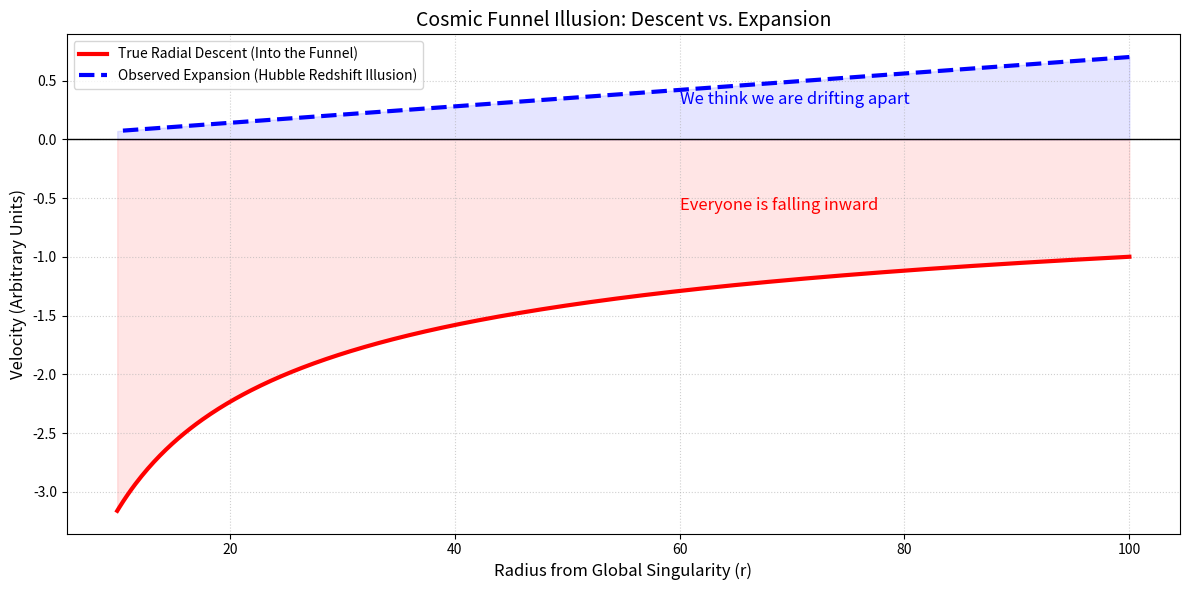

This figure's Python source:
import numpy as np
import matplotlib.pyplot as plt

# 模拟漏斗的径向坐标 (从上往下)
r = np.linspace(100, 10, 500) # 距离中心奇点的距离

# 真实的下坠速度 (引力漏斗，越靠近底部速度越快)
v_true_drop = -1.0 * (100 / r)**0.5  # 负值表示向内坠落

# 观测到的“膨胀速度” (视错觉投影)
v_observed_expansion = 0.7 * (r / 100) # 表面上看，距离越远，退行速度越快(哈勃定律)

plt.figure(figsize=(12, 6))

# 画真实的物理下坠
plt.plot(r, v_true_drop, color='red', linewidth=3, label='True Radial Descent (Into the Funnel)')

# 画观测到的视错觉
plt.plot(r, v_observed_expansion, color='blue', linestyle='--', linewidth=3, label='Observed Expansion (Hubble Redshift Illusion)')

# 填色区分
plt.fill_between(r, v_true_drop, 0, color='red', alpha=0.1)
plt.fill_between(r, v_observed_expansion, 0, color='blue', alpha=0.1)

plt.title('Cosmic Funnel Illusion: Descent vs. Expansion', fontsize=14)
plt.xlabel('Radius from Global Singularity (r)', fontsize=12)
plt.ylabel('Velocity (Arbitrary Units)', fontsize=12)
plt.axhline(0, color='black', linewidth=1)

# 添加文字标注
plt.text(60, -0.6, 'Everyone is falling inward', fontsize=12, color='red')
plt.text(60, 0.3, 'We think we are drifting apart', fontsize=12, color='blue')

plt.legend()
plt.grid(True, linestyle=':', alpha=0.6)
plt.tight_layout()
plt.savefig('funnel_illusion.png', dpi=300)
plt.show()
